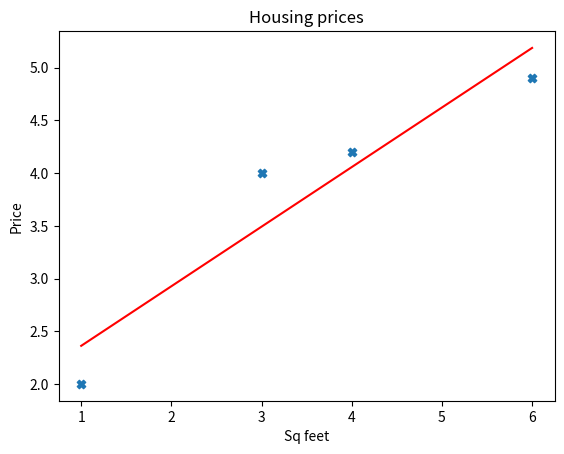

Write the Python code that produced this figure.
import numpy as np
import matplotlib.pyplot as plt


x_train = np.array([1.0,3.0, 4, 6])
y_train = np.array([2.0,4.0, 4.2, 4.9])


def compute_cost(x,y,w,b):
    m = x.shape[0]
    cost_sum = 0

    for i in range(m):
        f_wb = w*x[i] + b
        cost_sum = cost_sum + (f_wb - y)**2

    return cost_sum


def compute_gradient(x,y,w,b,m):
    dj_dw = 0
    dj_db = 0
    
    for i in range(m):
        dj_dw = dj_dw + ((w*x[i] + b) - y[i])*x[i]
        dj_db = dj_db + ((w*x[i] + b) - y[i])

    dj_dw = dj_dw / m
    dj_db = dj_db / m

    return dj_dw, dj_db

def gradient_descent(x, y, a, w, b, iter):
    m = x.shape[0]

    j_history = []
    p_history = []

    for i in range(iter):
        dj_dw, dj_db = compute_gradient(x,y,w,b,m)
        tmp_w = w - a * dj_dw
        tmp_b = b - a * dj_db
        w = tmp_w
        b = tmp_b

        if i < 1000:
            j_history.append(compute_cost(x,y,w,b))
            p_history.append([w,b])
        


    return w, b, j_history , p_history

def model_outputs(x,w,b):
    m = x.shape[0]
    y_pred = np.zeros(m)

    for i in range(m):
        y_pred[i] = w*x[i] + b

    return y_pred

alpha = 0.01

w_in=100
b_in=100

w, b, j_history, p_history = gradient_descent(x_train, y_train, alpha, w_in, b_in, 100000)

print("W= ", w , " B= " , b)

x = np.array([7.0, 8.0, 10.0, 12.0, 14.0])

y = model_outputs(x_train, w, b)

print(y)

plt.scatter(x_train, y_train, marker="X")
plt.xlabel("Sq feet")
plt.ylabel("Price")
plt.title("Housing prices")

plt.plot(x_train, y, color="red")

plt.show()

